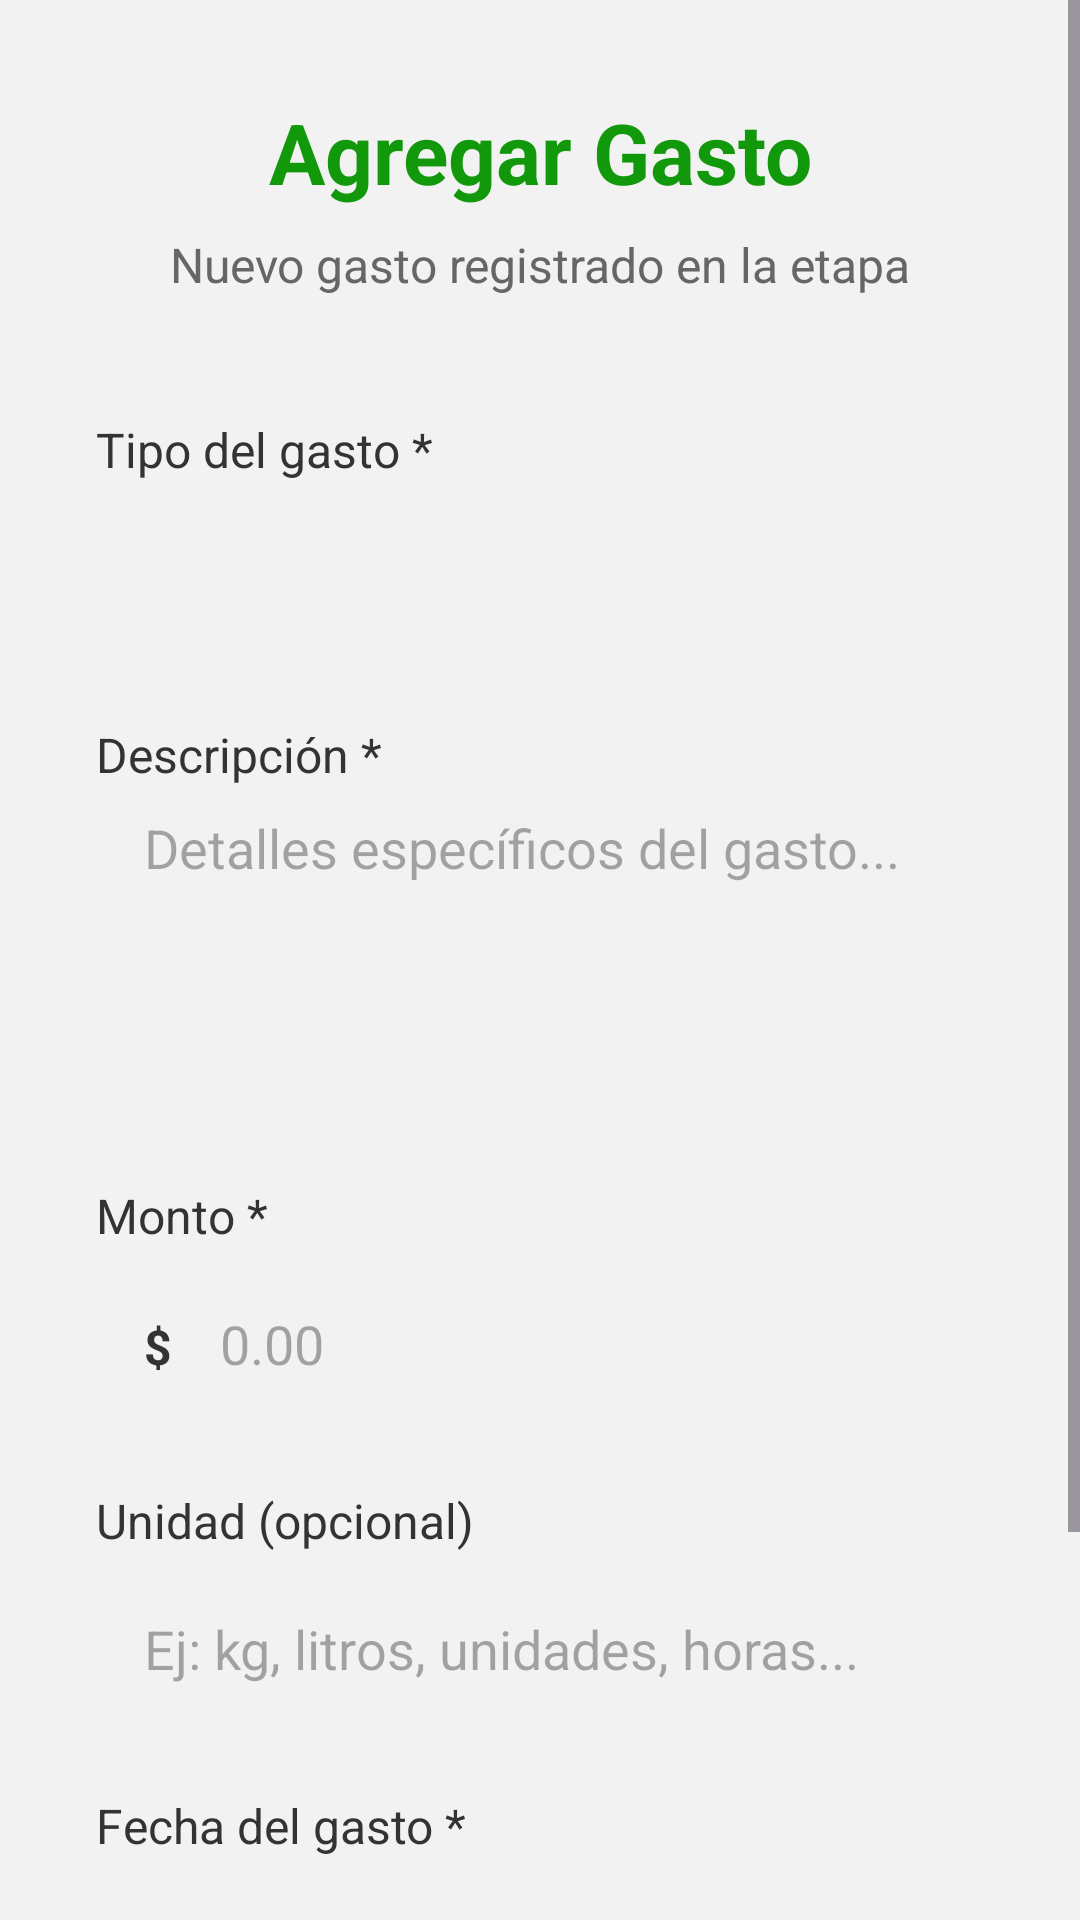

The Android layout XML behind this screen, and the referenced resources:
<!-- AndroidManifest.xml: application theme Theme.FincaCacaoApp -->
<!-- res/layout/activity_agregar_gasto.xml -->
<?xml version="1.0" encoding="utf-8"?>
<ScrollView xmlns:android="http://schemas.android.com/apk/res/android"
    android:layout_width="match_parent"
    android:layout_height="match_parent"
    android:background="@color/fondo_estandar"
    android:fillViewport="true">

    <LinearLayout
        android:layout_width="match_parent"
        android:layout_height="wrap_content"
        android:orientation="vertical"
        android:padding="32dp"
        android:paddingTop="80dp">

        
        <TextView
            android:layout_width="match_parent"
            android:layout_height="wrap_content"
            android:text="Agregar Gasto"
            android:textColor="@color/verde_principal"
            android:textSize="28sp"
            android:textStyle="bold"
            android:gravity="center"
            android:layout_marginBottom="8dp" />

        
        <TextView
            android:layout_width="match_parent"
            android:layout_height="wrap_content"
            android:text="Nuevo gasto registrado en la etapa"
            android:textColor="#666666"
            android:textSize="16sp"
            android:gravity="center"
            android:layout_marginBottom="40dp" />

        
        <TextView
            android:layout_width="match_parent"
            android:layout_height="wrap_content"
            android:text="Tipo del gasto *"
            android:textColor="#333333"
            android:textSize="16sp"
            android:layout_marginBottom="8dp" />

        <Spinner
            android:id="@+id/spinnerNombreGasto"
            android:layout_width="match_parent"
            android:layout_height="48dp"
            android:background="@drawable/edittext_background"
            android:layout_marginBottom="24dp" />

        
        <TextView
            android:layout_width="match_parent"
            android:layout_height="wrap_content"
            android:text="Descripción *"
            android:textColor="#333333"
            android:textSize="16sp"
            android:layout_marginBottom="8dp" />

        <EditText
            android:id="@+id/etDescripcionGasto"
            android:layout_width="match_parent"
            android:layout_height="100dp"
            android:background="@drawable/edittext_background"
            android:paddingStart="16dp"
            android:paddingEnd="16dp"
            android:hint="Detalles específicos del gasto..."
            android:gravity="top"
            android:inputType="textMultiLine"
            android:layout_marginBottom="24dp" />

        
        <TextView
            android:layout_width="match_parent"
            android:layout_height="wrap_content"
            android:text="Monto *"
            android:textColor="#333333"
            android:textSize="16sp"
            android:layout_marginBottom="8dp" />

        <LinearLayout
            android:layout_width="match_parent"
            android:layout_height="wrap_content"
            android:orientation="horizontal"
            android:layout_marginBottom="24dp">

            <TextView
                android:layout_width="wrap_content"
                android:layout_height="48dp"
                android:text="$"
                android:textColor="#333333"
                android:textSize="16sp"
                android:textStyle="bold"
                android:gravity="center_vertical"
                android:paddingStart="16dp"
                android:paddingEnd="8dp" />

            <EditText
                android:id="@+id/etMontoGasto"
                android:layout_width="0dp"
                android:layout_height="48dp"
                android:layout_weight="1"
                android:background="@drawable/edittext_background"
                android:paddingStart="8dp"
                android:paddingEnd="16dp"
                android:hint="0.00"
                android:inputType="numberDecimal" />

        </LinearLayout>

        
        <TextView
            android:layout_width="match_parent"
            android:layout_height="wrap_content"
            android:text="Unidad (opcional)"
            android:textColor="#333333"
            android:textSize="16sp"
            android:layout_marginBottom="8dp" />

        <EditText
            android:id="@+id/etUnidadGasto"
            android:layout_width="match_parent"
            android:layout_height="48dp"
            android:background="@drawable/edittext_background"
            android:paddingStart="16dp"
            android:paddingEnd="16dp"
            android:hint="Ej: kg, litros, unidades, horas..."
            android:layout_marginBottom="24dp" />

        
        <TextView
            android:layout_width="match_parent"
            android:layout_height="wrap_content"
            android:text="Fecha del gasto *"
            android:textColor="#333333"
            android:textSize="16sp"
            android:layout_marginBottom="8dp" />

        <EditText
            android:id="@+id/etFechaGasto"
            android:layout_width="match_parent"
            android:layout_height="48dp"
            android:background="@drawable/edittext_background"
            android:paddingStart="16dp"
            android:paddingEnd="16dp"
            android:hint="Seleccionar fecha"
            android:focusable="false"
            android:clickable="true"
            android:layout_marginBottom="40dp" />

        
        <Button
            android:id="@+id/btnAgregarGasto"
            android:layout_width="match_parent"
            android:layout_height="55dp"
            android:text="Agregar Gasto"
            android:textSize="18sp"
            android:textStyle="bold"
            android:backgroundTint="@color/verde_principal"
            android:textColor="@android:color/white"
            android:elevation="4dp" />

    </LinearLayout>

</ScrollView>
<!-- resources referenced by this layout -->
<resources>
  <color name="fondo_estandar">#F2F2F2</color>
  <color name="verde_principal">#12980B</color>
  <style name="Theme.FincaCacaoApp" parent="Theme.Material3.Light.NoActionBar">
          <item name="colorPrimary">@color/verde_principal</item>
          <item name="colorPrimaryVariant">@color/verde_brillante</item>
          <item name="colorOnPrimary">@color/white</item>
      </style>
  <color name="verde_brillante">#00FF48</color>
  <color name="white">#FFFFFFFF</color>
</resources>
